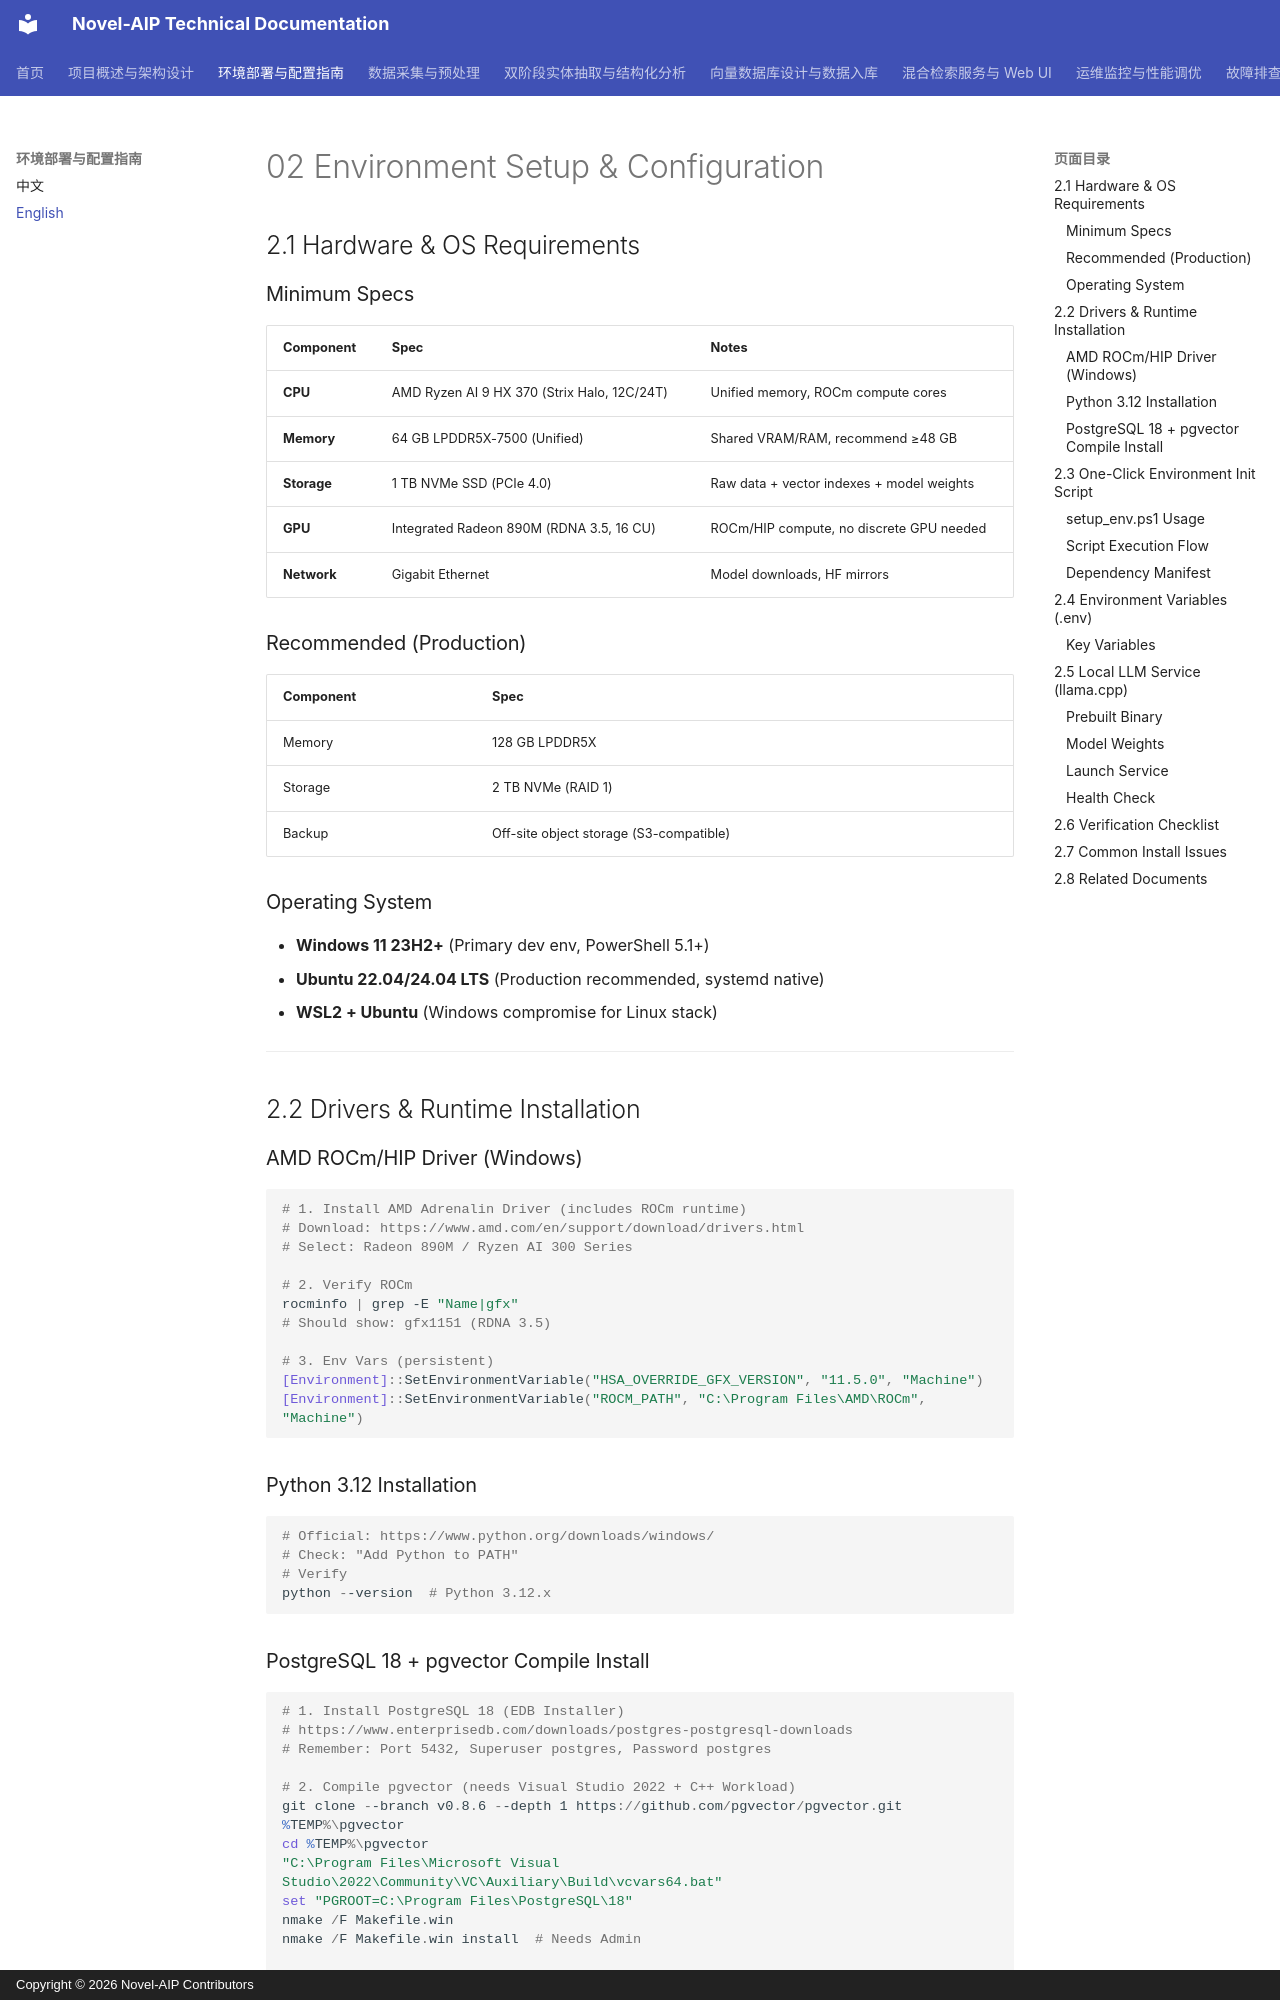

repository: zhaohonggang/novel-aip · page: en-US/02-Environment-Setup-and-Configuration/index.html · generator: mkdocs · copyright: Copyright © 2026 Novel-AIP Contributors

# 02 Environment Setup & Configuration

## 2.1 Hardware & OS Requirements

### Minimum Specs
| Component | Spec | Notes |
|-----------|------|-------|
| **CPU** | AMD Ryzen AI 9 HX 370 (Strix Halo, 12C/24T) | Unified memory, ROCm compute cores |
| **Memory** | 64 GB LPDDR5X-7500 (Unified) | Shared VRAM/RAM, recommend ≥48 GB |
| **Storage** | 1 TB NVMe SSD (PCIe 4.0) | Raw data + vector indexes + model weights |
| **GPU** | Integrated Radeon 890M (RDNA 3.5, 16 CU) | ROCm/HIP compute, no discrete GPU needed |
| **Network** | Gigabit Ethernet | Model downloads, HF mirrors |

### Recommended (Production)
| Component | Spec |
|-----------|------|
| Memory | 128 GB LPDDR5X |
| Storage | 2 TB NVMe (RAID 1) |
| Backup | Off-site object storage (S3-compatible) |

### Operating System
- **Windows 11 23H2+** (Primary dev env, PowerShell 5.1+)
- **Ubuntu 22.04/24.04 LTS** (Production recommended, systemd native)
- **WSL2 + Ubuntu** (Windows compromise for Linux stack)

---

## 2.2 Drivers & Runtime Installation

### AMD ROCm/HIP Driver (Windows)
```powershell
# 1. Install AMD Adrenalin Driver (includes ROCm runtime)
# Download: https://www.amd.com/en/support/download/drivers.html
# Select: Radeon 890M / Ryzen AI 300 Series

# 2. Verify ROCm
rocminfo | grep -E "Name|gfx"
# Should show: gfx1151 (RDNA 3.5)

# 3. Env Vars (persistent)
[Environment]::SetEnvironmentVariable("HSA_OVERRIDE_GFX_VERSION", "11.5.0", "Machine")
[Environment]::SetEnvironmentVariable("ROCM_PATH", "C:\Program Files\AMD\ROCm", "Machine")
```

### Python 3.12 Installation
```powershell
# Official: https://www.python.org/downloads/windows/
# Check: "Add Python to PATH"
# Verify
python --version  # Python 3.12.x
```
